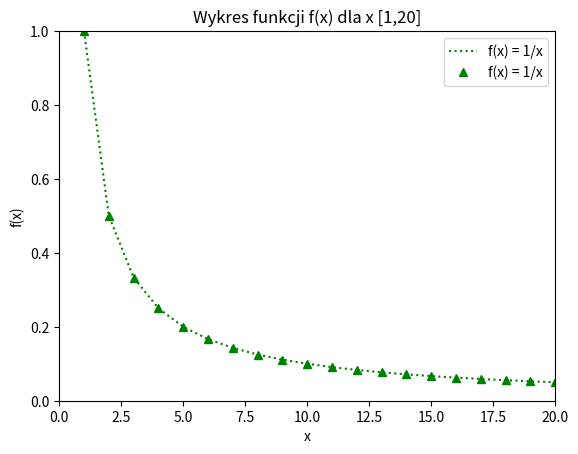

This chart was generated by the following Python code:
import pandas as pd
import numpy as np
import matplotlib.pyplot as plt


x = np.arange(1,21,1)
y = 1/x
plt.plot(x, y, 'g:', x, y, 'g^', label='f(x) = 1/x')
plt.title("Wykres funkcji f(x) dla x [1,20]")
plt.xlabel('x')
plt.ylabel('f(x)')
plt.axis([0, len(x), 0, 1])
plt.legend()
plt.show()

# plt.plot([1, 2, 3, 4], [1, 4, 9, 16], 'r')
# plt.plot([1, 2, 3, 4], [1, 4, 9, 16], 'o')